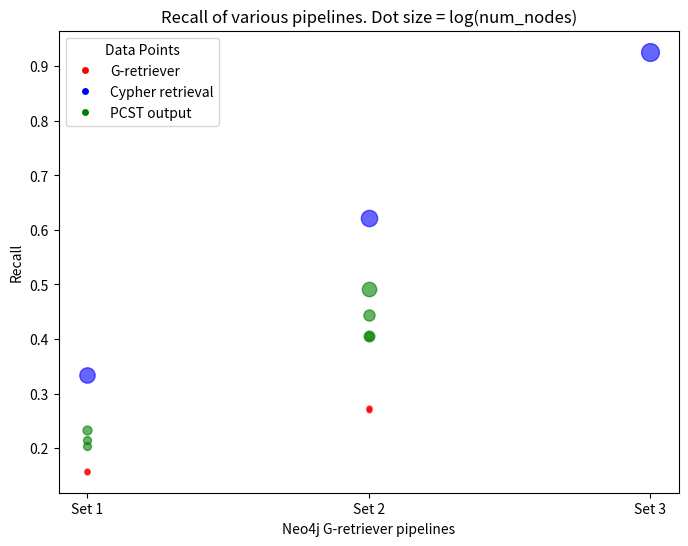

Python code for this plot:
import matplotlib.pyplot as plt
import numpy as np

if __name__ == "__main__":

    data_sets = [
        {"recall": [0.3336, 0.2332, 0.2158, 0.2048, 0.1568, 0.1584],
         "size": np.log([449, 8, 5, 5, 2, 2]), "colors": ["blue", "green", "green", "green", "red", "red"]},  # v0,3,6
        {"recall": [0.6219, 0.4919, 0.4433, 0.4049, 0.4047, 0.2734, 0.2716, 0.2691],
         "size": np.log([968, 214.51, 25, 20, 7, 2, 1.7, 1.8]),
         "colors": ["blue", "green", "green", "green", "green", "red", "red", "red"]},  # v4,8,9,10
        {"recall": [0.9262], "size": np.log([3746]), "colors": ["blue"]},
    ]

    # Plot each data point with specified color
    plt.figure(figsize=(8, 6))
    for i, data in enumerate(data_sets):
        x_pos = [i] * len(data["recall"])  # x-position for each set
        # Ensure the y (recall) values and sizes are the same length as x_pos
        for recall, size, color in zip(data["recall"], data["size"], data["colors"]):
            plt.scatter(
                [i], [recall], s=size*20, color=color, alpha=0.6  # Use lists for single points
            )

    # Labels and title
    plt.xlabel("Neo4j G-retriever pipelines")
    plt.ylabel("Recall")
    plt.xticks(range(len(data_sets)), [f"Set {i + 1}" for i in range(len(data_sets))])
    plt.title("Recall of various pipelines. Dot size = log(num_nodes)")

    # Create a legend for colors manually
    unique_colors = set()
    for data in data_sets:
        unique_colors.update(data["colors"])

    # Assign labels for the legend
    color_labels = {"blue": "Cypher retrieval", "green": "PCST output", "red": "G-retriever", "black": "Vector retrieval"}
    handles = [plt.Line2D([0], [0], marker='o', color='w', label=color_labels[color],
                          markerfacecolor=color) for color in unique_colors]

    plt.legend(handles=handles, title="Data Points", loc="upper left", bbox_to_anchor=(0, 1))
    plt.savefig("plot.png", dpi=300, bbox_inches="tight")
    # plt.show()

    # data = {
    #     "hit@1": [0.1, 0.5, 0.9],
    #     "recall": [0.2, 0.6, 0.8],
    #     "size": [50, 200, 300],
    #     "label": ["Cypher topk-1hop", "Point B", "Point C"],
    #     "color": ["blue", "green", "red"]
    # }
    #
    # # Plot
    # plt.figure(figsize=(8, 6))
    # for i in range(len(data["hit@1"])):
    #     plt.scatter(
    #         data["hit@1"][i], data["recall"][i],
    #         s=data["size"][i], color=data["color"][i], alpha=0.5, label=data["label"][i]
    #     )
    #
    # plt.xlabel("Hit@1")
    # plt.ylabel("Recall")
    # plt.title("Hit@1 vs Recall with Colored and Sized Points")
    #
    # # Add legend below the figure as a caption
    # plt.figlegend(
    #     loc="lower center", ncol=3, title="Data Points",
    #     bbox_to_anchor=(0.5, -0.15), frameon=False
    # )
    #
    # # Add custom caption below the legend
    # plt.figtext(0.5, -0.3,
    #             "Each point represents a unique entry with specified color and size based on data attributes.",
    #             ha="center", fontsize=10)
    #
    # plt.tight_layout()
    # plt.savefig("plot.png", dpi=300, bbox_inches="tight")
    # #plt.show()
